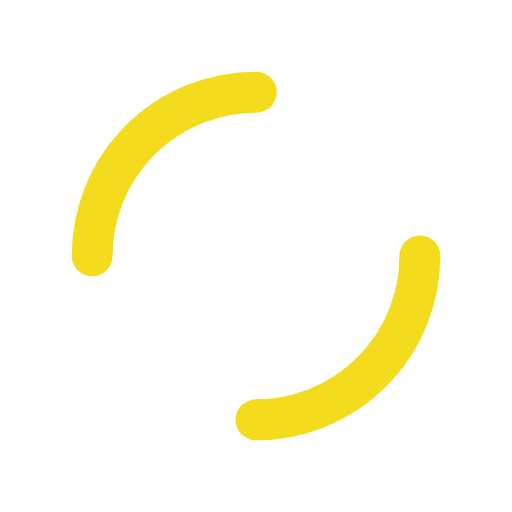
t = 0.00 s
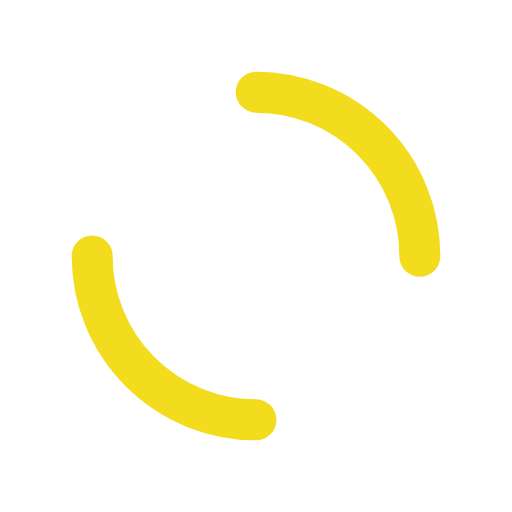
t = 0.25 s
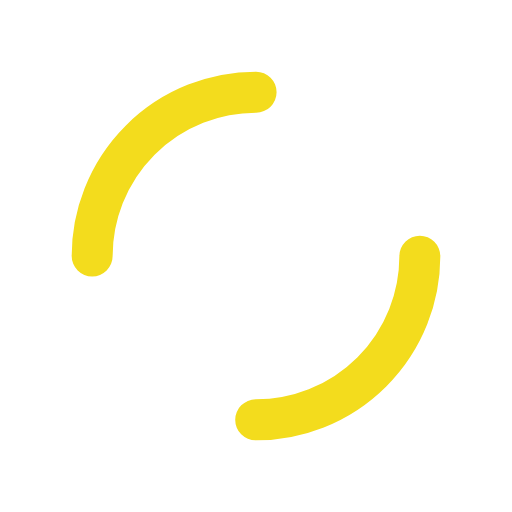
t = 0.50 s
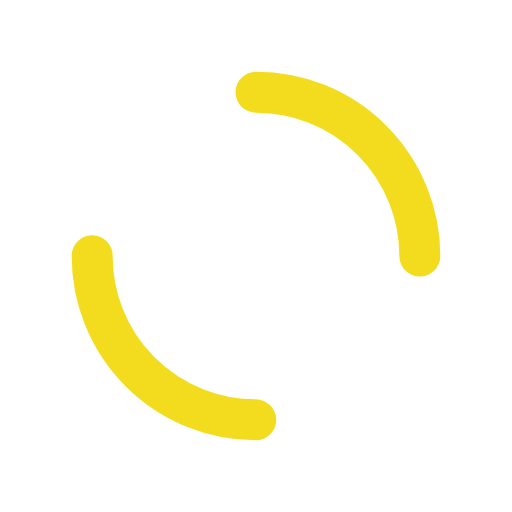
t = 0.75 s

The animated SVG that drew these frames (rendered in a browser with its animation timeline set to each time). Animation: 1 SMIL element (animateTransform=1); one cycle of 1.00 s, repeats indefinitely.

<?xml version="1.0" encoding="utf-8"?>
<svg xmlns="http://www.w3.org/2000/svg" xmlns:xlink="http://www.w3.org/1999/xlink" style="margin: auto; background: rgb(255, 255, 255); display: block; shape-rendering: auto;" width="200px" height="200px" viewBox="0 0 100 100" preserveAspectRatio="xMidYMid">
<circle cx="50" cy="50" r="32" stroke-width="8" stroke="#f3dc1d" stroke-dasharray="50.26548245743669 50.26548245743669" fill="none" stroke-linecap="round" transform="rotate(75.0146 50 50)">
  <animateTransform attributeName="transform" type="rotate" repeatCount="indefinite" dur="1s" keyTimes="0;1" values="0 50 50;360 50 50"></animateTransform>
</circle>
<!-- [ldio] generated by https://loading.io/ --></svg>